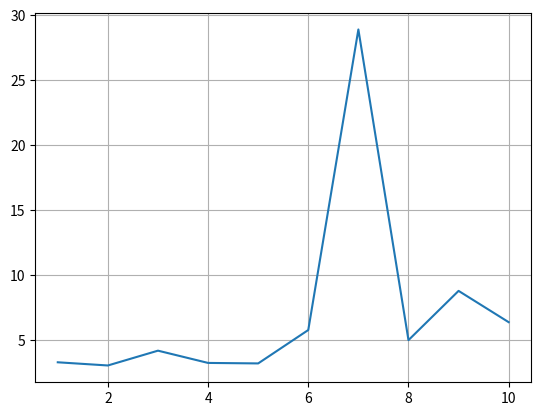
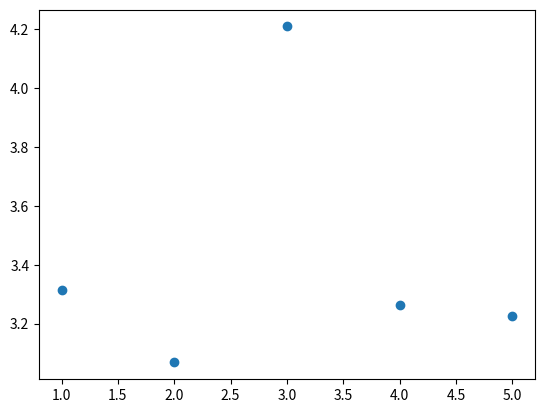

Write Python code to recreate these figures, in order.
from matplotlib import pyplot as plt
import numpy as np
import math
x = np.arange(1, 11)
y = []
for i in range(1, 11):
    y.append(math.sqrt(1 + math.e**math.sqrt(i)+math.cos(i**2))/(abs(1-3*(math.sin(i)**3))) + math.log(abs(2*i)))
plt.grid()
plt.plot(x, y)
plt.show()
half = y[:len(y) // 2]
x2 = np.arange(1, 6)
fig, ax = plt.subplots()
ax.scatter(x2, half)
plt.show()